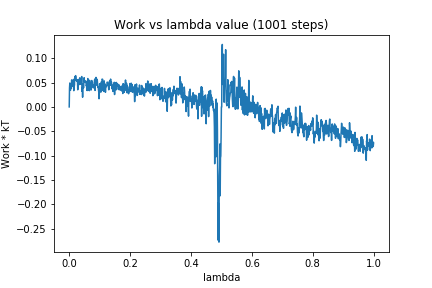

The table this chart was drawn from, first rows:
0, 0.0
1, 0.03883
2, 0.04907
3, 0.04341
4, 0.034
5, 0.04481
6, 0.04138
7, 0.03796
8, 0.05538
9, 0.04309
10, 0.04257
11, 0.05099
12, 0.04637
13, 0.04413
14, 0.05637
15, 0.03331
16, 0.05446
17, 0.044
18, 0.05748
19, 0.06226
20, 0.05672
21, 0.0642
22, 0.06009
23, 0.0539
24, 0.05537
25, 0.0559
26, 0.05242
27, 0.0559
28, 0.03512
29, 0.04375
30, 0.04484
31, 0.05605
32, 0.04563
33, 0.05708
34, 0.05484
35, 0.05974
36, 0.04676
37, 0.05742
38, 0.04765
39, 0.04952
40, 0.04721
41, 0.06229
42, 0.03204
43, 0.03989
44, 0.01992
45, 0.0455
46, 0.0469
47, 0.03889
48, 0.04926
49, 0.05987
50, 0.05222
51, 0.05044
52, 0.05111
53, 0.05207
54, 0.05344
55, 0.05002
56, 0.04331
57, 0.04464
58, 0.03377
59, 0.05218
60, 0.0337
... 940 more rows
